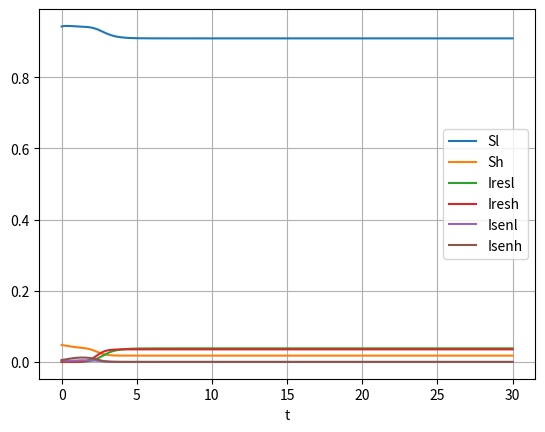
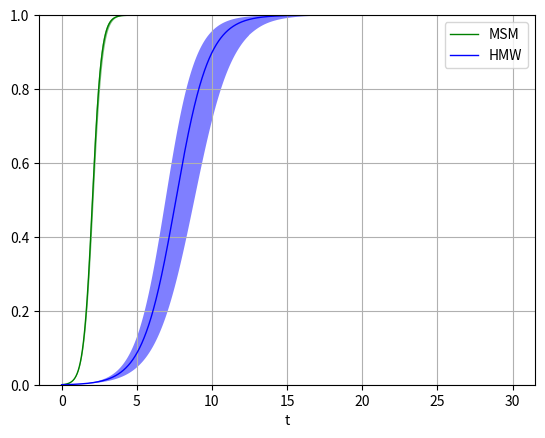

Here is the Python script that generated these plots, in order:
import numpy as np
import matplotlib.pyplot as plt
import scipy as sp
from scipy.integrate import odeint

%matplotlib notebook

def SMM(i, j, N, epsilon, pi):
    return epsilon * (i == j) + (1 - epsilon) * pi[j] * N[j] / np.sum(pi * N)


def dSidt(S, Ires, Isen, N, pi, i, alpha, beta, gamma, epsilon, phi, mu, D):
    nu = (1 - phi) / D
    tau = phi / D

    dSi = -S[i] * pi[i] * sum([
        SMM(i, j, N, epsilon, pi) * beta[i, j] * (Isen[j] + Ires[j]) / N[j]
        for j in [0, 1]
    ]) + nu * (Isen[i] + Ires[i]) + tau * (1 - mu) * Isen[i] + alpha * (
        -S[i] + N[i]) - gamma * S[i] + gamma * N[i] * sum(S)

    return dSi


def dIsenidt(S, Ires, Isen, N, pi, i, alpha, beta, gamma, epsilon, phi, mu, D):
    nu = (1 - phi) / D
    tau = phi / D

    dIseni = S[i] * pi[i] * sum([
        SMM(i, j, N, epsilon, pi) * beta[i, j] * Isen[j] / N[j]
        for j in [0, 1]
    ]) - (nu + tau + alpha + gamma) * Isen[i] + gamma * N[i] * np.sum(Isen)

    return dIseni


def dIresidt(S, Ires, Isen, N, pi, i, alpha, beta, gamma, epsilon, phi, mu, D):
    nu = (1 - phi) / D
    tau = phi / D

    dIresi = S[i] * pi[i] * sum([
        SMM(i, j, N, epsilon, pi) * beta[i, j] * Ires[j] / N[j]
        for j in [0, 1]
    ]) - (nu + alpha + gamma) * Ires[i] + tau * mu * Isen[i] + gamma * N[i] * np.sum(Ires)

    return dIresi


def model(y, t, N, pi, alpha, beta, gamma, epsilon, phi, mu, D):
    dydt = []
    S = y[:2]
    Ires = y[2:4]
    Isen = y[4:]

    funcs = [dSidt, dIresidt, dIsenidt]

    for func in funcs:
        for i in range(2):
            dydt.append(
                func(S, Ires, Isen, N, pi, i, alpha, beta, gamma, epsilon, phi,
                     mu, D))

    return dydt

Nh = 5.3e-2
N = np.array([1 - Nh, Nh])

S = np.array([N[0]*0.995,N[1]*0.90])
Ires = np.array([0, 0])
Isen = np.array([N[0]*0.005, N[1]*0.1])

pi = np.array([0.41, 30.49])


BLL = np.array([0.42,0.59,0.77])
BHH = np.array([0.25,0.30,0.40])
alpha = 1 / 29


gamma = 1
epsilon = np.array([0.30,0.57,0.80])
phi = np.array([0.48,0.64,0.81])
mu = 1e-3
D = np.array([0.14,0.19,0.25])

y0 = np.concatenate((S, Ires, Isen))
# y0 /= np.sum(y0)
t = np.arange(0,30,0.001)
sol_msm = []
for i in range(3):
    beta = np.array([[BLL[i], 1], [1, BHH[i]]])
    beta[0, 1] = beta[1, 0] = np.sqrt(beta[0, 0] * beta[1, 1])
    sol_msm.append(odeint(model, y0, t, args=(N, pi, alpha, beta, gamma, epsilon[i], phi[i], mu, D[i])))
    
sol_msm = np.array(sol_msm)

Nh = 6.3e-2
N = np.array([1 - Nh, Nh])

S = np.array([N[0]*0.995,N[1]*0.90])
Ires = np.array([0, 0])
Isen = np.array([N[0]*0.005, N[1]*0.1])

pi = np.array([0.25, 4.57])


alpha = 1 / 29
BLL = np.array([0.79,0.87,0.94])
BHH = np.array([0.63,0.72,0.81])

gamma = 1
epsilon = np.array([0.53,0.73,0.89])
phi = np.array([0.36,0.50,0.66])
mu = 1e-3
D = np.array([0.46,0.55,0.66])

y0 = np.concatenate((S, Ires, Isen))
# y0 /= np.sum(y0)
t = np.arange(0,30,0.001)
sol_hmw = []
for i in range(3):
    beta = np.array([[BLL[i], 1], [1, BHH[i]]])
    beta[0, 1] = beta[1, 0] = np.sqrt(beta[0, 0] * beta[1, 1])
    sol_hmw.append(odeint(model, y0, t, args=(N, pi, alpha, beta, gamma, epsilon[i], phi[i], mu, D[i])))
    
sol_hmw = np.array(sol_hmw)

plt.figure()
plt.plot(t, sol_msm[1,:, 0], label='Sl')
plt.plot(t, sol_msm[1,:, 1], label='Sh')
plt.plot(t, sol_msm[1,:, 2], label='Iresl')
plt.plot(t, sol_msm[1,:, 3], label='Iresh')
plt.plot(t, sol_msm[1,:, 4], label='Isenl')
plt.plot(t, sol_msm[1,:, 5], label='Isenh')

plt.legend(loc='best')
plt.xlabel('t')
plt.grid()
plt.show()



plt.figure()

ratio_sol_msm = (sol_msm[:,:, 2] + sol_msm[:,:, 3])/(sol_msm[:,:, 2] + sol_msm[:,:, 3] + sol_msm[:,:, 4] + sol_msm[:,:, 5])
plt.plot(t, ratio_sol_msm[1,:], label = "MSM", c = "g",linewidth=1)
plt.fill_between(t,ratio_sol_msm[0,:], ratio_sol_msm[2,:], alpha=0.5, facecolor = "g")

ratio_sol_hmw = (sol_hmw[:,:, 2] + sol_hmw[:,:, 3])/(sol_hmw[:,:, 2] + sol_hmw[:,:, 3] + sol_hmw[:,:, 4] + sol_hmw[:,:, 5])
plt.plot(t, ratio_sol_hmw[1,:], label = "HMW", c = "b",linewidth=1)
plt.fill_between(t,ratio_sol_hmw[0,:], ratio_sol_hmw[2,:], alpha=0.5, facecolor = "b")



plt.legend(loc='best')
plt.xlabel('t')
plt.grid()
plt.ylim(0,1)
plt.show()



